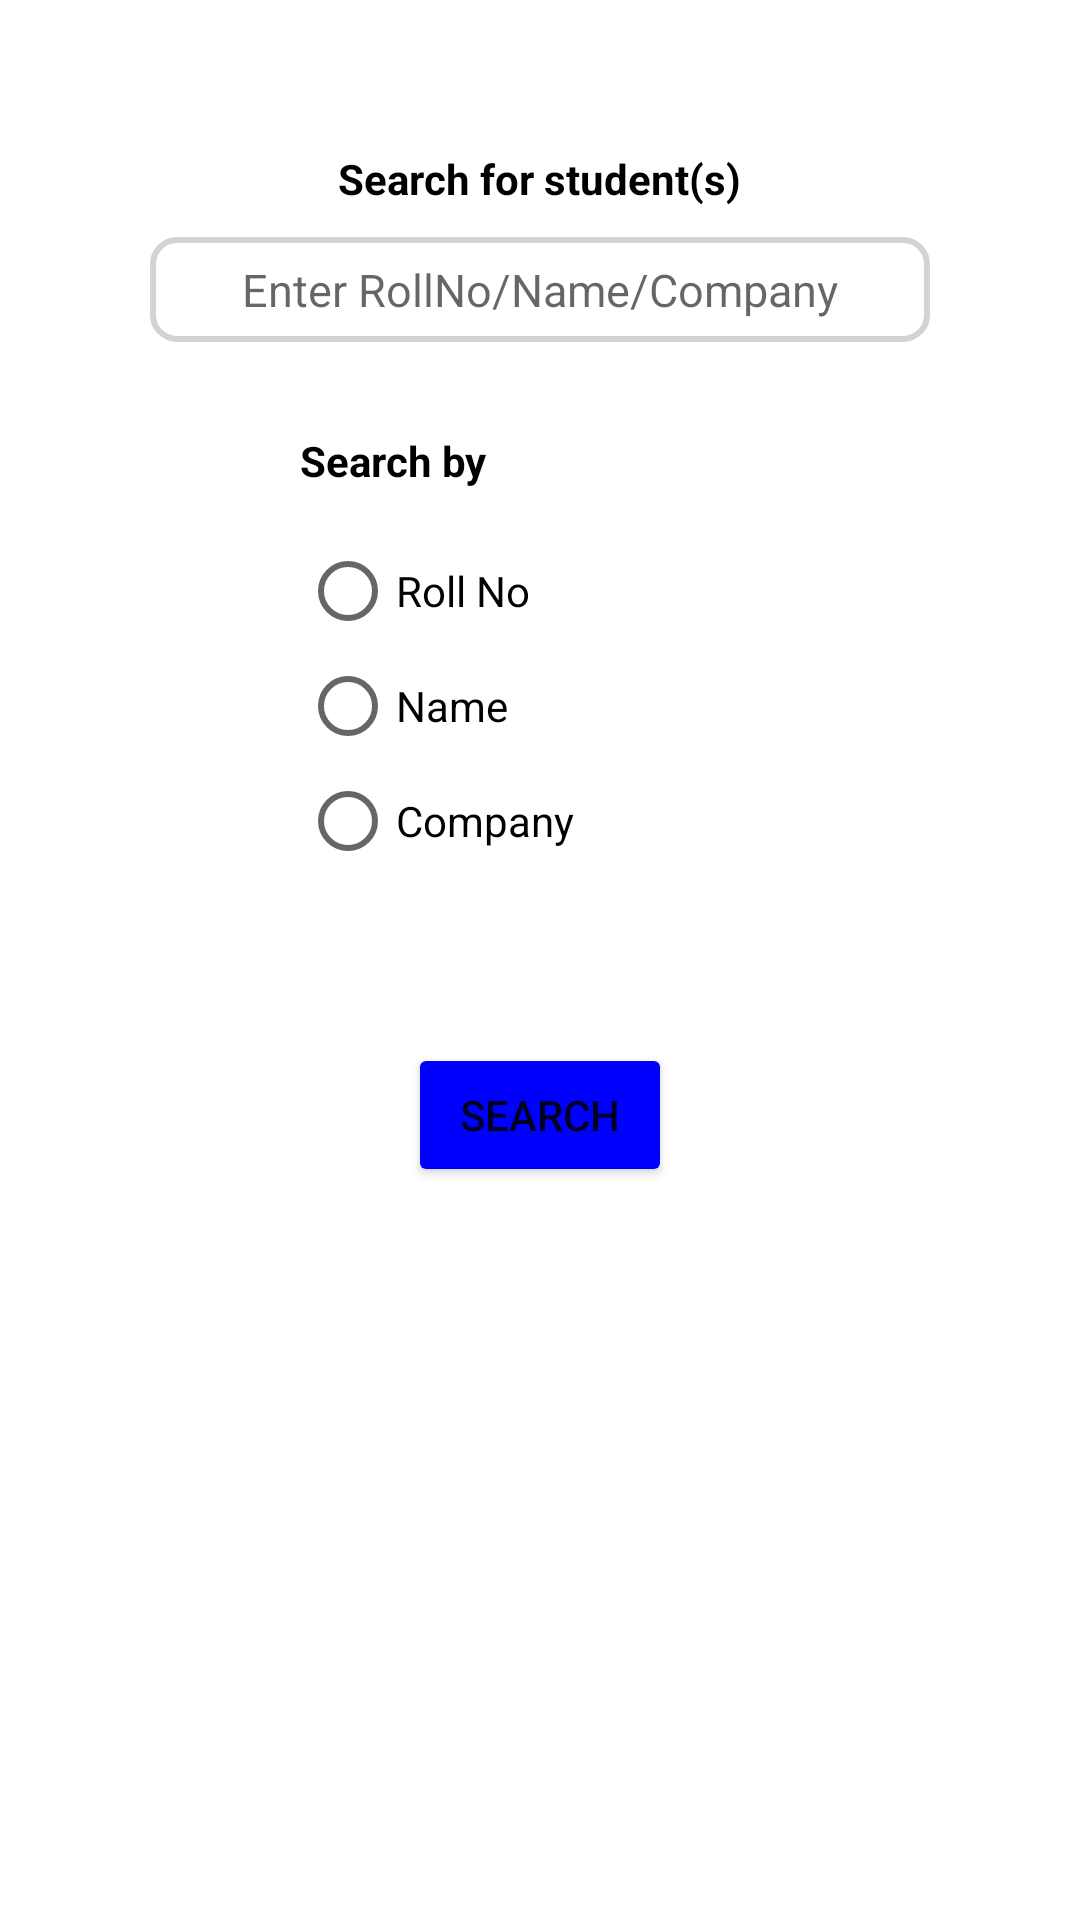

Layout XML and referenced resources for this Android screen:
<!-- AndroidManifest.xml: application theme Theme.TPOApp -->
<!-- res/layout/fragment_search.xml -->
<?xml version="1.0" encoding="utf-8"?>
<FrameLayout xmlns:android="http://schemas.android.com/apk/res/android"
    xmlns:tools="http://schemas.android.com/tools"
    android:layout_width="match_parent"
    android:layout_height="match_parent"
    tools:context=".SearchFragment">

    <RelativeLayout
        android:layout_width="match_parent"
        android:layout_height="match_parent">

        <TextView
            android:layout_width="wrap_content"
            android:layout_height="wrap_content"
            android:text="Search for student(s)"
            android:layout_centerHorizontal="true"
            android:layout_marginTop="50dp"
            android:textColor="@color/black"
            android:textStyle="bold"
            android:id="@+id/searchStudentTextView"/>

        <EditText
            android:layout_width="match_parent"
            android:layout_height="35dp"
            android:layout_below="@+id/searchStudentTextView"
            android:layout_centerHorizontal="true"
            android:layout_marginHorizontal="50dp"
            android:layout_marginTop="10dp"
            android:textAlignment="center"
            android:inputType="text"
            android:hint="Enter RollNo/Name/Company"
            android:textSize="15sp"
            android:background="@drawable/edit_text_border"
            android:id="@+id/searchStudentEditText"/>

        <TextView
            android:layout_width="wrap_content"
            android:layout_height="wrap_content"
            android:text="Search by"
            android:textColor="@color/black"
            android:textStyle="bold"
            android:layout_marginStart="100dp"
            android:layout_marginTop="30dp"
            android:layout_below="@+id/searchStudentEditText"
            android:id="@+id/searchStudentByTextView"/>

        <RadioGroup
            android:layout_width="wrap_content"
            android:layout_height="wrap_content"
            android:orientation="vertical"
            android:layout_below="@+id/searchStudentByTextView"
            android:layout_marginStart="100dp"
            android:layout_marginTop="10dp"
            android:id="@+id/searchStudentByRadioGroup">

            <RadioButton
                android:layout_width="wrap_content"
                android:layout_height="wrap_content"
                android:text="Roll No"
                android:id="@+id/rollNoRadioButton"/>

            <RadioButton
                android:layout_width="wrap_content"
                android:layout_height="wrap_content"
                android:text="Name"
                android:layout_marginTop="-10dp"
                android:id="@+id/nameRadioButton"/>

            <RadioButton
                android:layout_width="wrap_content"
                android:layout_height="wrap_content"
                android:text="Company"
                android:layout_marginTop="-10dp"
                android:id="@+id/companyRadioButton"/>

        </RadioGroup>

        <Button
            android:layout_width="wrap_content"
            android:layout_height="wrap_content"
            android:layout_below="@+id/searchStudentByRadioGroup"
            android:layout_centerHorizontal="true"
            android:layout_marginTop="50dp"
            android:text="Search"
            android:backgroundTint="@color/blue"
            android:id="@+id/searchStudentByButton"/>

    </RelativeLayout>

</FrameLayout>
<!-- resources referenced by this layout -->
<resources>
  <color name="black">#FF000000</color>
  <color name="blue">#0000FF</color>
  <!-- drawable edit_text_border (drawable) -->
  <?xml version="1.0" encoding="utf-8"?>
  <selector xmlns:android="http://schemas.android.com/apk/res/android">
      <item android:state_focused="true">
          <shape android:shape="rectangle">
              <stroke android:width="2dp" android:color="@color/dark_grey" />
              <corners android:radius="8dp" />
          </shape>
      </item>
      <item>
          <shape android:shape="rectangle">
              <stroke android:width="2dp" android:color="@color/light_grey" />
              <corners android:radius="8dp" />
          </shape>
      </item>
  </selector>
  <style name="Theme.TPOApp" parent="Theme.MaterialComponents.DayNight.NoActionBar">
          
          <item name="colorPrimary">@color/black</item>
          <item name="colorPrimaryVariant">@color/blue</item>
          <item name="colorOnPrimary">@color/white</item>
          
          <item name="colorSecondary">@color/dark_grey</item>
          <item name="colorSecondaryVariant">@color/light_grey</item>
          <item name="colorOnSecondary">@color/black</item>
          
          <item name="android:statusBarColor">@color/black</item>
          
      </style>
  <color name="dark_grey">#979797</color>
  <color name="light_grey">#D3D3D3</color>
  <color name="white">#FFFFFFFF</color>
</resources>
